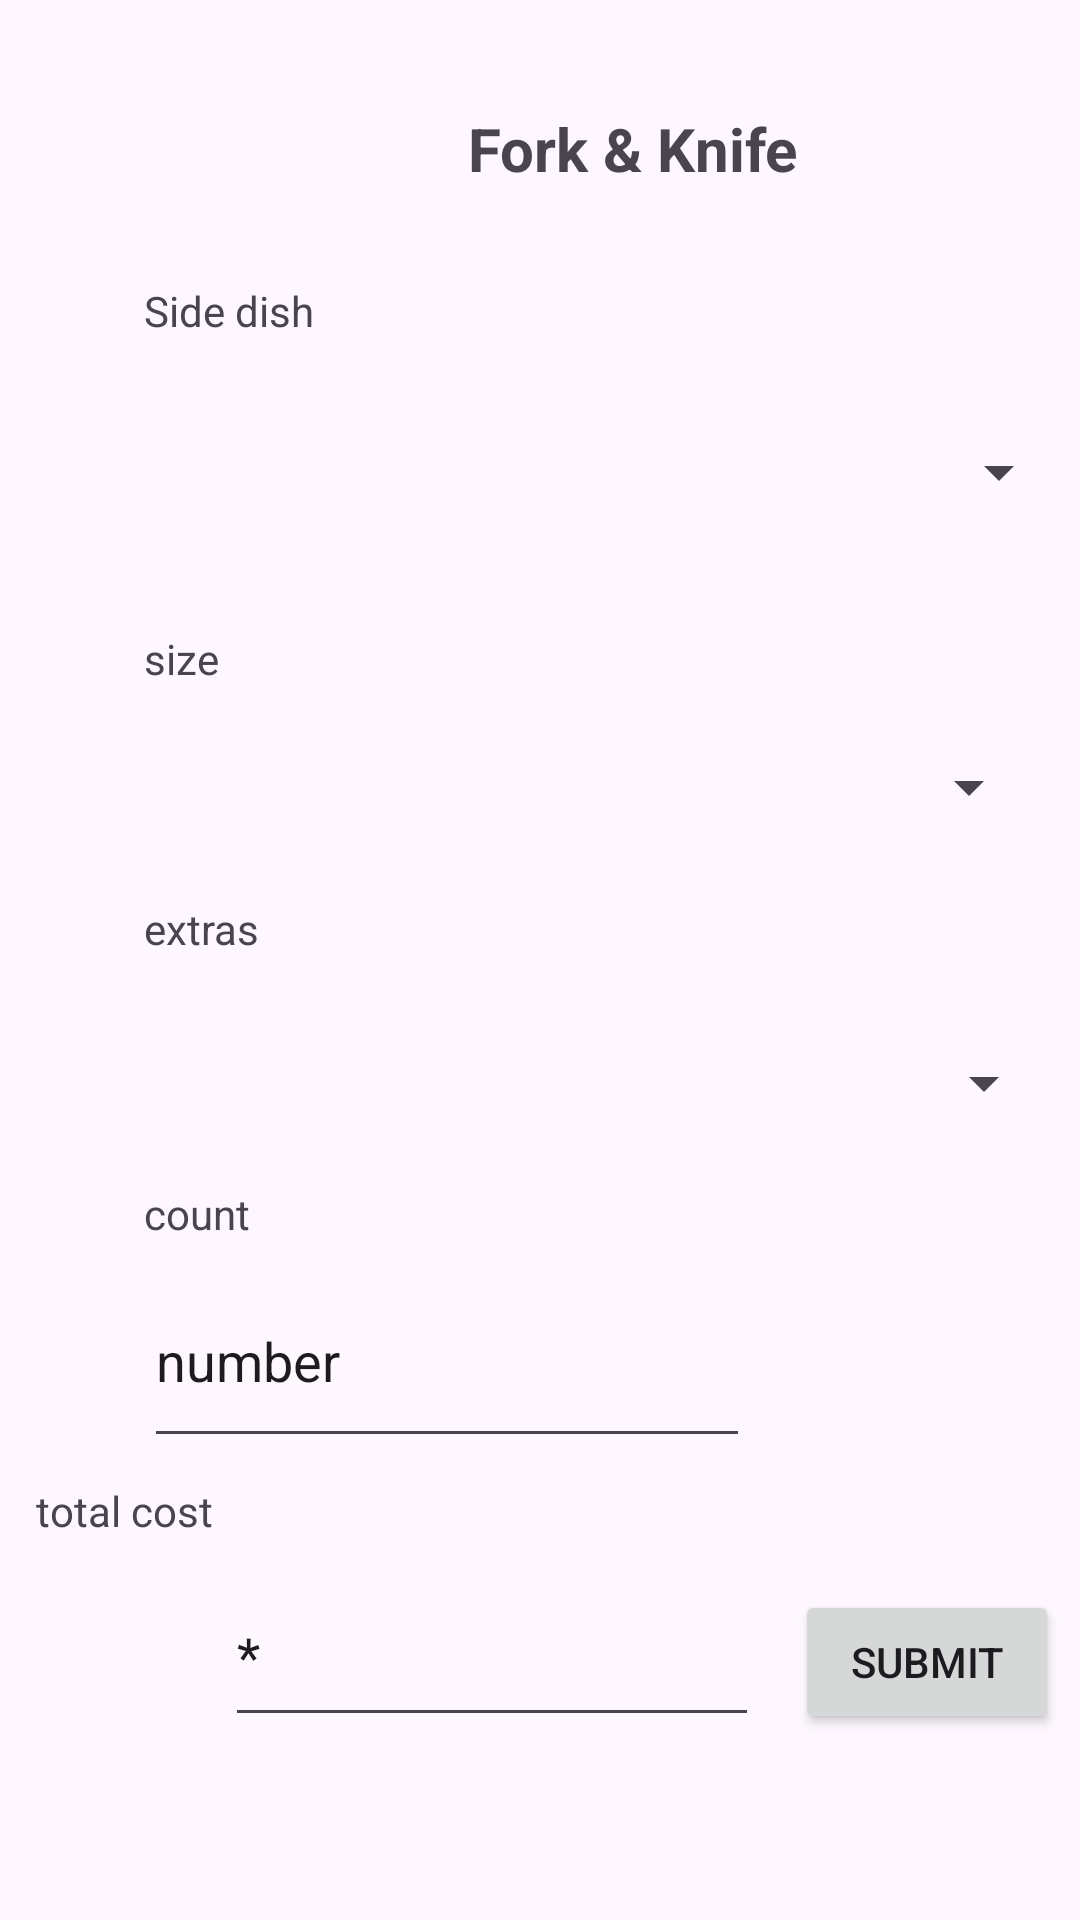

Layout XML and referenced resources for this Android screen:
<!-- AndroidManifest.xml: application theme Theme.RestaurantOrderApp -->
<!-- res/layout/activity_side_dish.xml -->
<?xml version="1.0" encoding="utf-8"?>
<androidx.constraintlayout.widget.ConstraintLayout xmlns:android="http://schemas.android.com/apk/res/android"
    xmlns:app="http://schemas.android.com/apk/res-auto"
    xmlns:tools="http://schemas.android.com/tools"
    android:id="@+id/main"
    android:layout_width="match_parent"
    android:layout_height="match_parent"
    tools:context=".sideDishActivity">

    <TextView
        android:id="@+id/textView9"
        android:layout_width="227dp"
        android:layout_height="54dp"
        android:layout_marginStart="156dp"
        android:layout_marginTop="36dp"
        android:text="Fork &amp; Knife"
        android:textSize="20dp"
        android:textStyle="bold"
        app:layout_constraintStart_toStartOf="parent"
        app:layout_constraintTop_toTopOf="parent" />

    <TextView
        android:id="@+id/textView10"
        android:layout_width="wrap_content"
        android:layout_height="wrap_content"
        android:layout_marginStart="48dp"
        android:layout_marginTop="4dp"
        android:text="Side dish"
        app:layout_constraintStart_toStartOf="parent"
        app:layout_constraintTop_toBottomOf="@+id/textView9" />

    <Spinner
        android:id="@+id/spinner4"
        android:layout_width="309dp"
        android:layout_height="73dp"
        android:layout_marginStart="48dp"
        android:layout_marginTop="8dp"
        app:layout_constraintStart_toStartOf="parent"
        app:layout_constraintTop_toBottomOf="@+id/textView10" />

    <TextView
        android:id="@+id/textView11"
        android:layout_width="wrap_content"
        android:layout_height="wrap_content"
        android:layout_marginStart="48dp"
        android:layout_marginTop="16dp"
        android:text="size"
        app:layout_constraintStart_toStartOf="parent"
        app:layout_constraintTop_toBottomOf="@+id/spinner4" />

    <Spinner
        android:id="@+id/spinner6"
        android:layout_width="299dp"
        android:layout_height="51dp"
        android:layout_marginStart="48dp"
        android:layout_marginTop="8dp"
        app:layout_constraintStart_toStartOf="parent"
        app:layout_constraintTop_toBottomOf="@+id/textView11" />

    <TextView
        android:id="@+id/textView12"
        android:layout_width="wrap_content"
        android:layout_height="wrap_content"
        android:layout_marginStart="48dp"
        android:layout_marginTop="12dp"
        android:text="extras"
        app:layout_constraintStart_toStartOf="parent"
        app:layout_constraintTop_toBottomOf="@+id/spinner6" />

    <Spinner
        android:id="@+id/spinner7"
        android:layout_width="304dp"
        android:layout_height="52dp"
        android:layout_marginStart="48dp"
        android:layout_marginTop="16dp"
        app:layout_constraintStart_toStartOf="parent"
        app:layout_constraintTop_toBottomOf="@+id/textView12" />

    <TextView
        android:id="@+id/textView13"
        android:layout_width="wrap_content"
        android:layout_height="wrap_content"
        android:layout_marginStart="48dp"
        android:layout_marginTop="8dp"
        android:text="count"
        app:layout_constraintStart_toStartOf="parent"
        app:layout_constraintTop_toBottomOf="@+id/spinner7" />

    <EditText
        android:id="@+id/editTextText3"
        android:layout_width="202dp"
        android:layout_height="68dp"
        android:layout_marginStart="48dp"
        android:layout_marginTop="4dp"
        android:ems="10"
        android:inputType="text"
        android:text="number"
        app:layout_constraintStart_toStartOf="parent"
        app:layout_constraintTop_toBottomOf="@+id/textView13" />

    <TextView
        android:id="@+id/textView14"
        android:layout_width="wrap_content"
        android:layout_height="wrap_content"
        android:layout_marginStart="12dp"
        android:layout_marginTop="8dp"
        android:text="total cost"
        app:layout_constraintStart_toStartOf="parent"
        app:layout_constraintTop_toBottomOf="@+id/editTextText3" />

    <EditText
        android:id="@+id/editTextText4"
        android:layout_width="178dp"
        android:layout_height="57dp"
        android:layout_marginStart="4dp"
        android:layout_marginTop="36dp"
        android:ems="10"
        android:inputType="text"
        android:text="*"
        app:layout_constraintStart_toEndOf="@+id/textView14"
        app:layout_constraintTop_toBottomOf="@+id/editTextText3" />

    <Button
        android:id="@+id/button3"
        android:layout_width="wrap_content"
        android:layout_height="wrap_content"
        android:layout_marginStart="12dp"
        android:layout_marginTop="44dp"
        android:text="submit"
        app:layout_constraintStart_toEndOf="@+id/editTextText4"
        app:layout_constraintTop_toBottomOf="@+id/editTextText3" />
</androidx.constraintlayout.widget.ConstraintLayout>
<!-- resources referenced by this layout -->
<resources>
  <style name="Theme.RestaurantOrderApp" parent="Base.Theme.RestaurantOrderApp" />
  <style name="Base.Theme.RestaurantOrderApp" parent="Theme.Material3.DayNight.NoActionBar">
  <item name="android:windowIsTranslucent">true</item>
      </style>
</resources>
